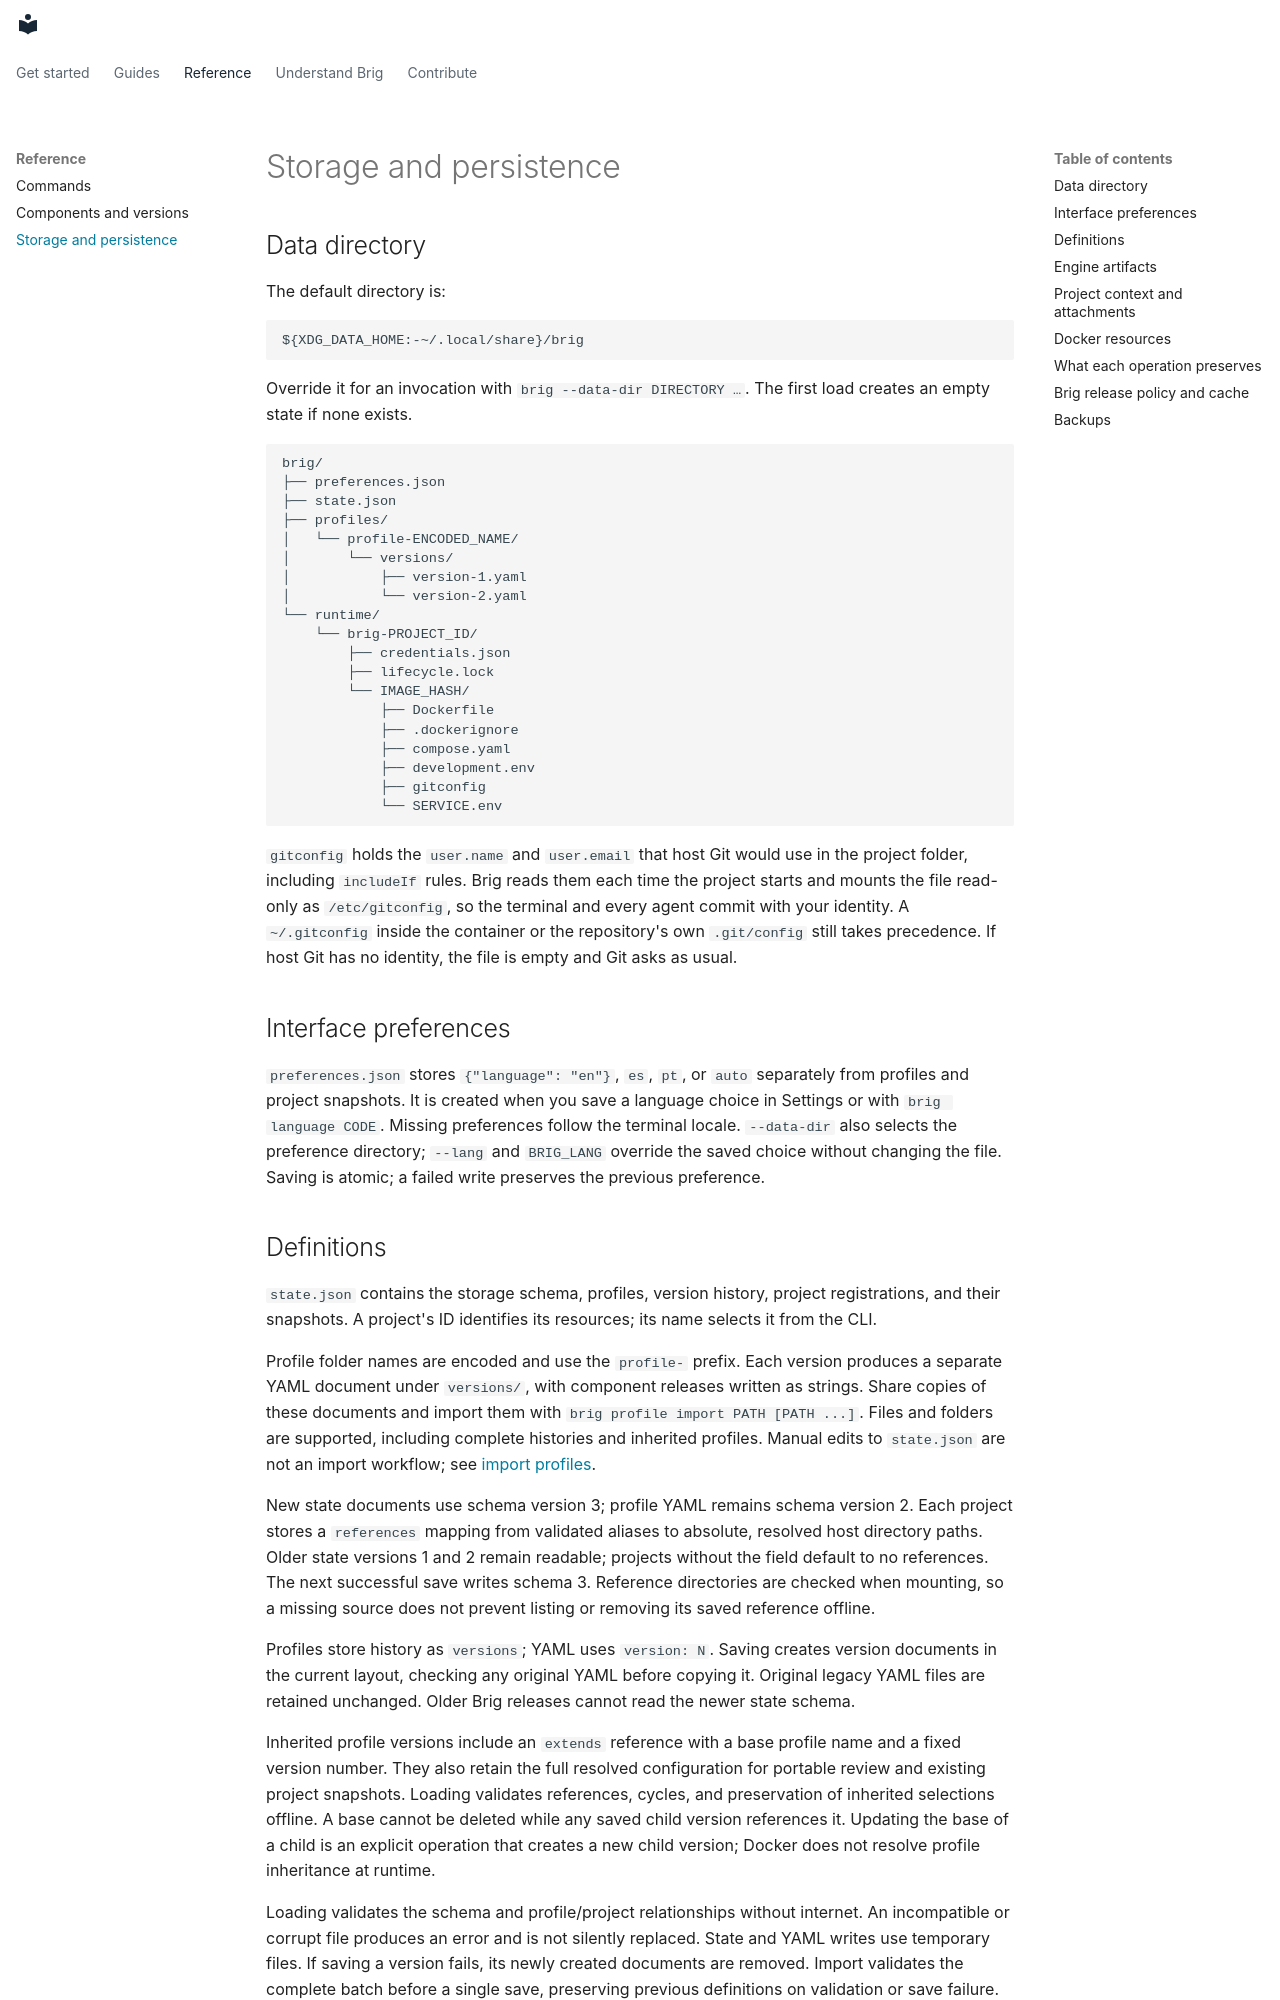

repository: HildegarMedina/brig · page: reference/storage/index.html · generator: mkdocs

# Storage and persistence

## Data directory

The default directory is:

```text
${XDG_DATA_HOME:-~/.local/share}/brig
```

Override it for an invocation with `brig --data-dir DIRECTORY …`. The first load
creates an empty state if none exists.

```text
brig/
├── preferences.json
├── state.json
├── profiles/
│   └── profile-ENCODED_NAME/
│       └── versions/
│           ├── version-1.yaml
│           └── version-2.yaml
└── runtime/
    └── brig-PROJECT_ID/
        ├── credentials.json
        ├── lifecycle.lock
        └── IMAGE_HASH/
            ├── Dockerfile
            ├── .dockerignore
            ├── compose.yaml
            ├── development.env
            ├── gitconfig
            └── SERVICE.env
```

`gitconfig` holds the `user.name` and `user.email` that host Git would use in
the project folder, including `includeIf` rules. Brig reads them each time the
project starts and mounts the file read-only as `/etc/gitconfig`, so the
terminal and every agent commit with your identity. A `~/.gitconfig` inside the
container or the repository's own `.git/config` still takes precedence. If host
Git has no identity, the file is empty and Git asks as usual.

## Interface preferences

`preferences.json` stores `{"language": "en"}`, `es`, `pt`, or `auto` separately
from profiles and project snapshots. It is created when you save a language choice
in Settings or with `brig language CODE`. Missing preferences follow the terminal
locale. `--data-dir` also selects the preference directory; `--lang` and
`BRIG_LANG` override the saved choice without changing the file. Saving is atomic;
a failed write preserves the previous preference.
